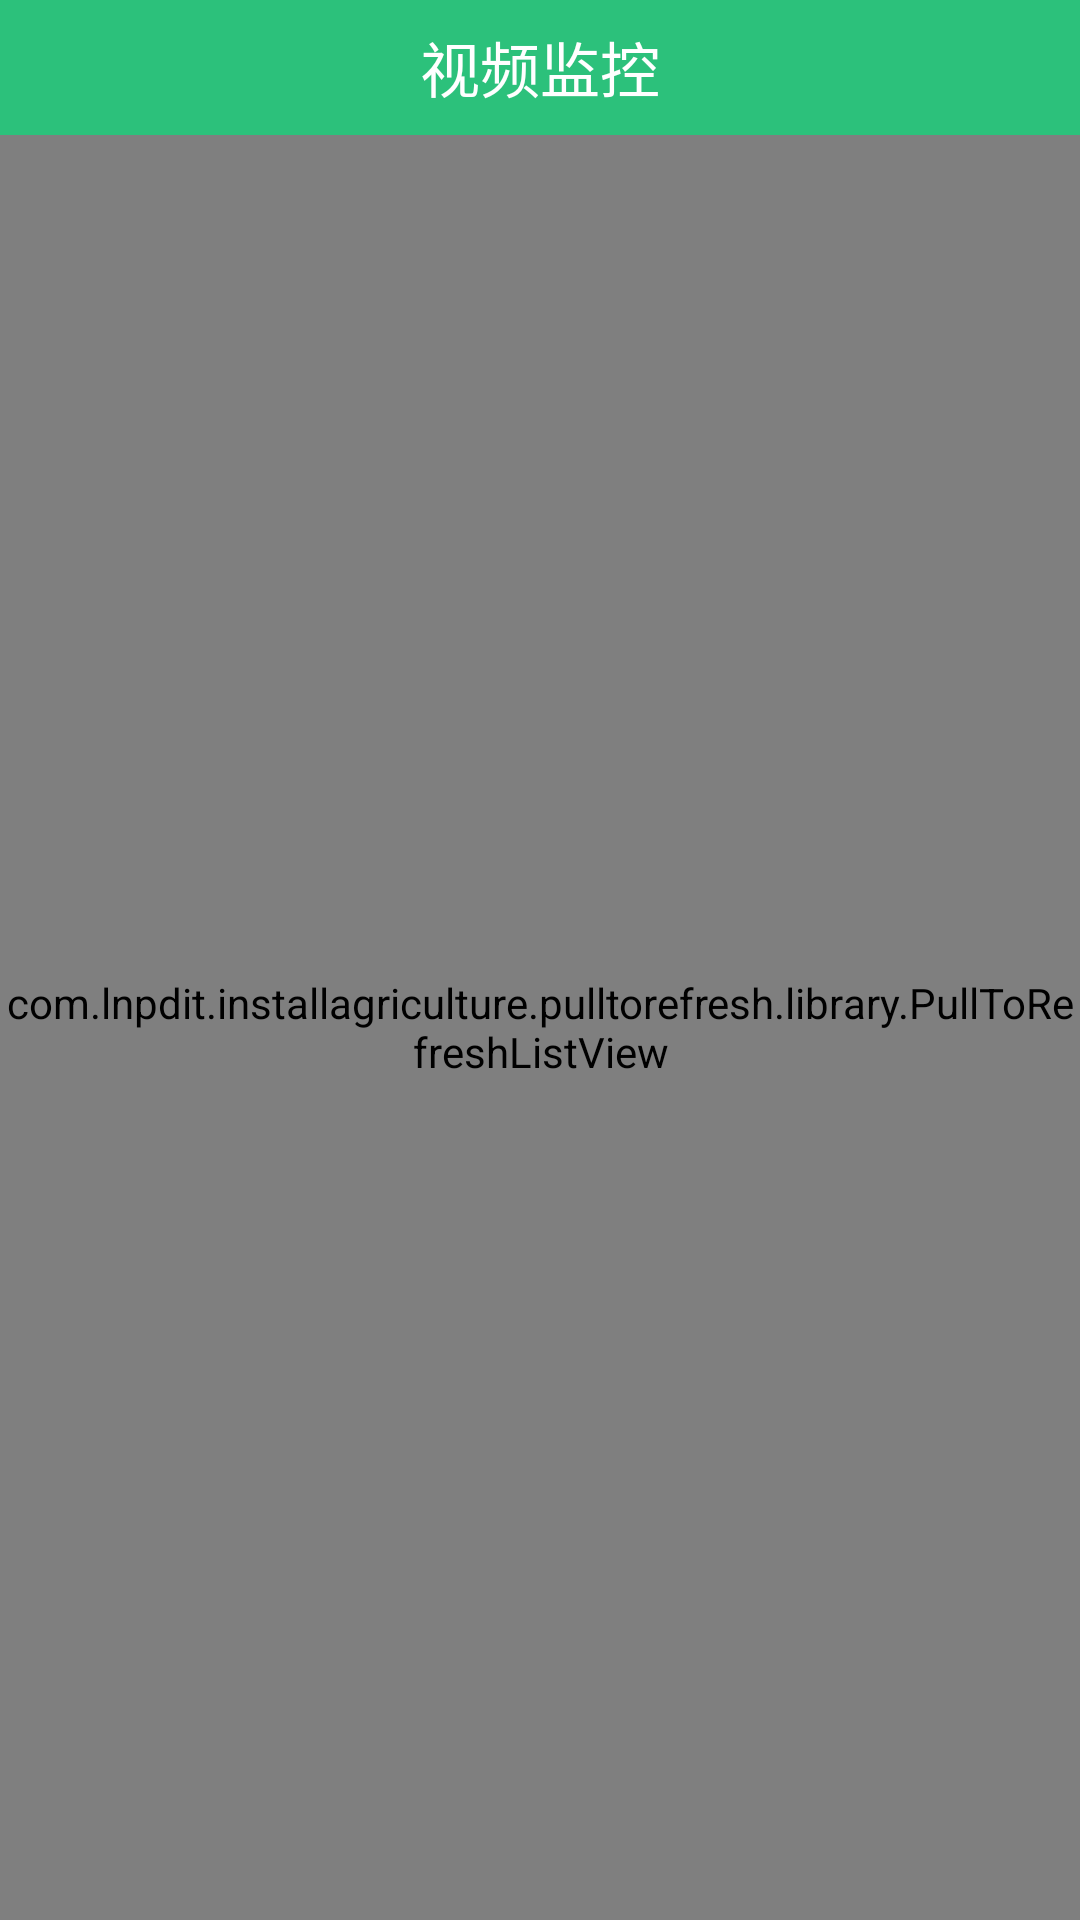

Produce the Android XML layout that renders to this screen, including the resource entries it uses.
<!-- AndroidManifest.xml: fallback theme Theme.MaterialComponents.DayNight.NoActionBar -->
<!-- res/layout/activity_video.xml -->
<?xml version="1.0" encoding="utf-8"?>

<LinearLayout xmlns:android="http://schemas.android.com/apk/res/android"
    xmlns:tools="http://schemas.android.com/tools"
    android:layout_width="match_parent"
    android:layout_height="match_parent" 
    android:background="@color/maingrey_bg"
    android:orientation="vertical">
        <RelativeLayout
        android:layout_width="fill_parent"
        android:layout_height="45dp"
        android:background="@color/green_login_btn"
        android:gravity="center_vertical" >
        <TextView
            android:id="@+id/monitor_tv"
            android:layout_width="wrap_content"
            android:layout_height="wrap_content"
            android:layout_centerVertical="true"
            android:layout_centerInParent="true"
            android:text="视频监控"
            android:textColor="#ffffff"
            android:textSize="20dp" />
    <Button
        android:id="@+id/buttonLogin"
        android:layout_width="30dp"
        android:layout_height="fill_parent"
        android:layout_alignParentRight="true"
        android:layout_gravity="center_vertical"
        android:layout_marginRight="10dp"
        android:layout_marginTop="4dp"
        android:layout_marginBottom="4dp"
        android:background="@drawable/menu_bt" />

  

    </RelativeLayout>
     <com.lnpdit.installagriculture.pulltorefresh.library.PullToRefreshListView
        android:id="@+id/listview_monitorlist"
        android:layout_width="fill_parent"
        android:layout_height="fill_parent"
        android:background="#ffffff"
        android:cacheColorHint="#00000000"
        android:divider="#eeeeee"
        android:fadingEdge="none"
        android:fastScrollEnabled="false"
        android:footerDividersEnabled="false"
        android:headerDividersEnabled="false"
        android:listSelector="#00000000"
        android:smoothScrollbar="true" />
</LinearLayout>
<!-- resources referenced by this layout -->
<resources>
  <color name="green_login_btn">#2cc17b</color>
  <color name="maingrey_bg">#f4f4f4</color>
</resources>
